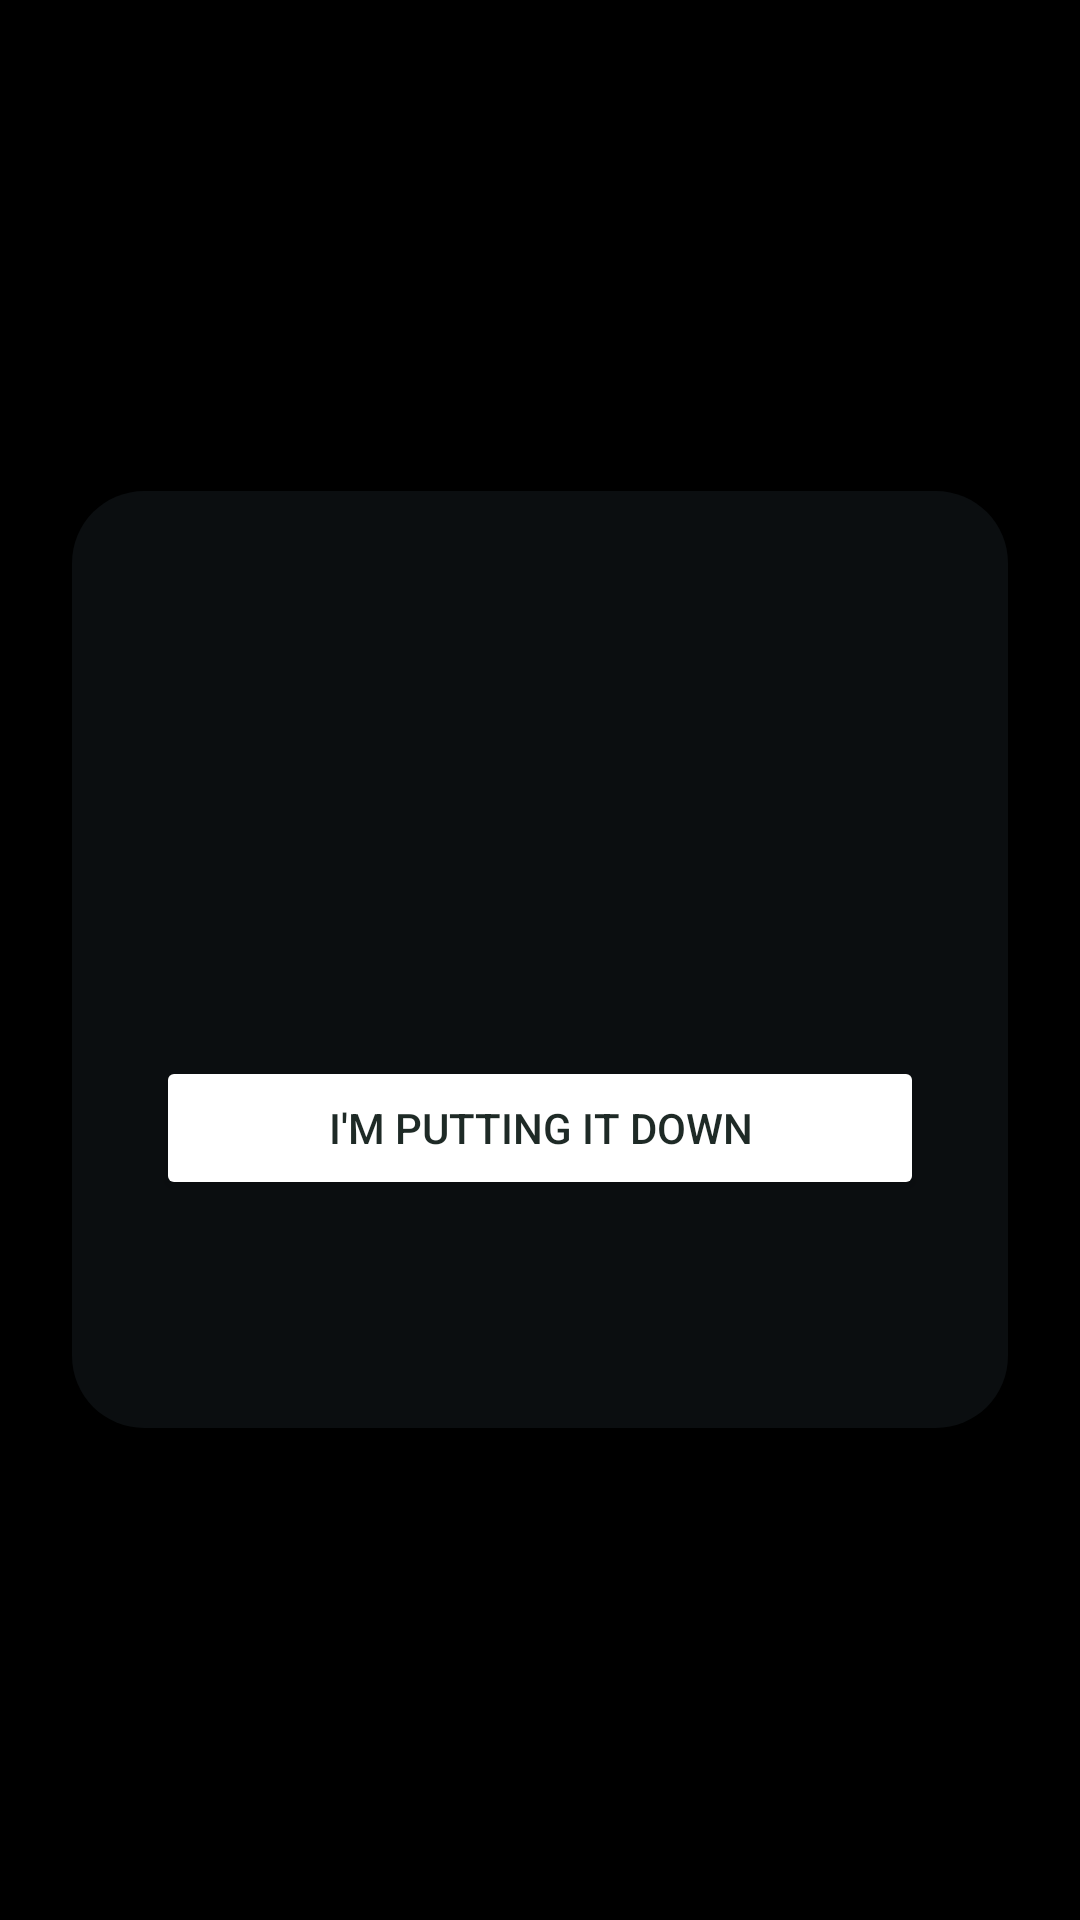

Produce the Android XML layout that renders to this screen, including the resource entries it uses.
<!-- AndroidManifest.xml: application theme Theme.LookUp -->
<!-- res/layout/overlay_quote.xml -->
<?xml version="1.0" encoding="utf-8"?>
<FrameLayout xmlns:android="http://schemas.android.com/apk/res/android"
    android:layout_width="match_parent"
    android:layout_height="match_parent"
    android:background="#000000"
    android:clickable="true"
    android:focusable="true">

    <ImageView
        android:id="@+id/scene"
        android:layout_width="match_parent"
        android:layout_height="match_parent"
        android:importantForAccessibility="no"
        android:scaleType="centerCrop" />

    <View
        android:layout_width="match_parent"
        android:layout_height="match_parent"
        android:background="@color/scene_scrim" />

    <LinearLayout
        android:layout_width="match_parent"
        android:layout_height="wrap_content"
        android:layout_gravity="center"
        android:layout_margin="24dp"
        android:background="@drawable/card_bg"
        android:orientation="vertical"
        android:padding="28dp">

        <TextView
            android:id="@+id/header"
            android:layout_width="wrap_content"
            android:layout_height="wrap_content"
            android:letterSpacing="0.08"
            android:textAllCaps="true"
            android:textColor="@color/card_accent"
            android:textSize="13sp"
            android:textStyle="bold" />

        <TextView
            android:id="@+id/quote"
            android:layout_width="match_parent"
            android:layout_height="wrap_content"
            android:layout_marginTop="16dp"
            android:fontFamily="serif"
            android:lineSpacingMultiplier="1.15"
            android:textColor="@android:color/white"
            android:textSize="24sp" />

        <TextView
            android:id="@+id/author"
            android:layout_width="wrap_content"
            android:layout_height="wrap_content"
            android:layout_marginTop="12dp"
            android:textColor="@color/card_muted"
            android:textSize="15sp" />

        <TextView
            android:id="@+id/hint"
            android:layout_width="match_parent"
            android:layout_height="wrap_content"
            android:layout_marginTop="20dp"
            android:textColor="@color/card_muted"
            android:textSize="14sp" />

        <Button
            android:id="@+id/done"
            android:layout_width="match_parent"
            android:layout_height="wrap_content"
            android:layout_marginTop="24dp"
            android:backgroundTint="@android:color/white"
            android:text="@string/put_it_down"
            android:textColor="@color/ink" />

        <Button
            android:id="@+id/snooze"
            style="@style/Widget.Material3.Button.TextButton"
            android:layout_width="match_parent"
            android:layout_height="wrap_content"
            android:textColor="@color/card_muted" />
    </LinearLayout>
</FrameLayout>
<!-- resources referenced by this layout -->
<resources>
  <color name="card_accent">#FFD8A8</color>
  <color name="card_muted">#CCFFFFFF</color>
  <color name="ink">#1E2A26</color>
  <color name="scene_scrim">#33000000</color>
  <!-- drawable card_bg (drawable) -->
  <shape xmlns:android="http://schemas.android.com/apk/res/android">
      <solid android:color="@color/card_glass" />
      <corners android:radius="24dp" />
  </shape>
  <string name="put_it_down">I\'m putting it down</string>
  <style name="Theme.LookUp" parent="Theme.Material3.DayNight.NoActionBar">
          <item name="colorPrimary">@color/brand</item>
          <item name="colorPrimaryDark">@color/brand_dark</item>
      </style>
  <color name="card_glass">#B3101418</color>
  <color name="brand">#2E6B5E</color>
  <color name="brand_dark">#1F4A41</color>
</resources>
